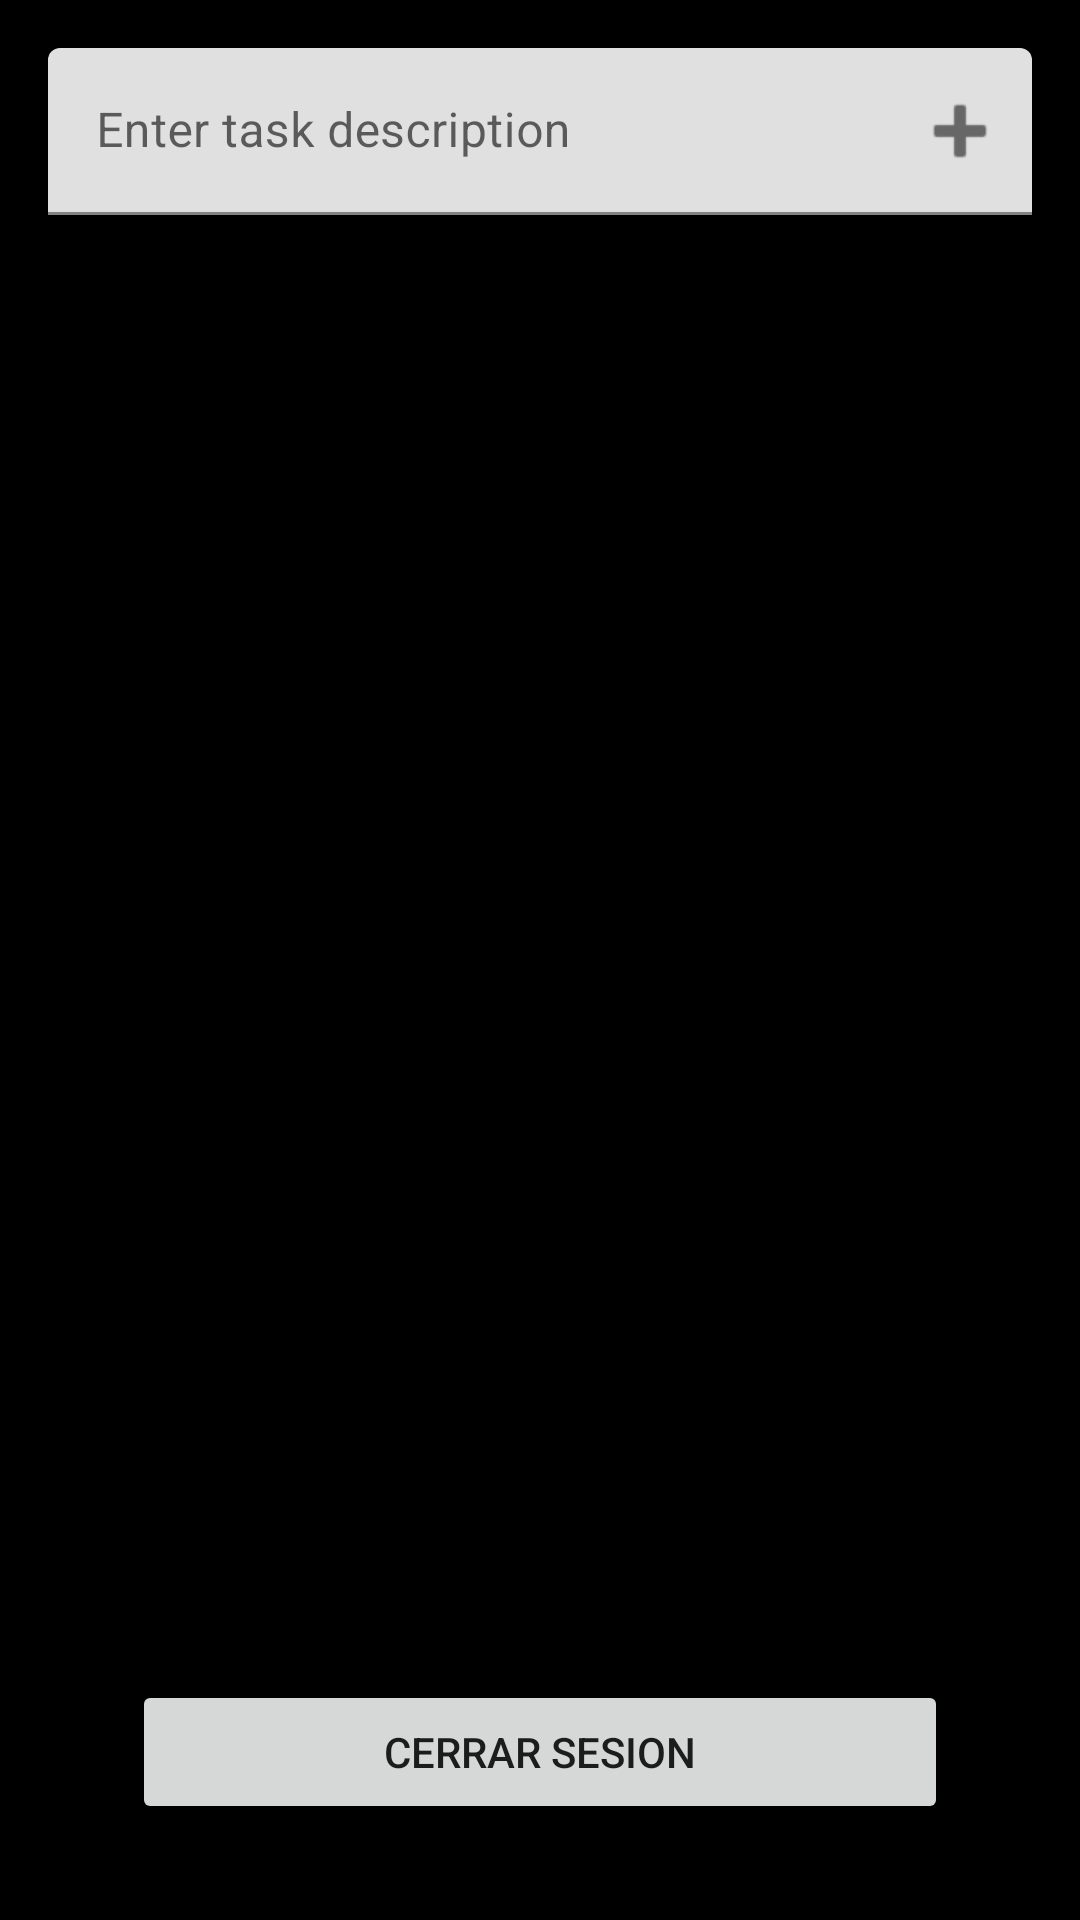

Layout XML and referenced resources for this Android screen:
<!-- AndroidManifest.xml: application theme Theme.MisTareas -->
<!-- res/layout/activity_main.xml -->
<?xml version="1.0" encoding="utf-8"?>
<androidx.constraintlayout.widget.ConstraintLayout xmlns:android="http://schemas.android.com/apk/res/android"
    xmlns:app="http://schemas.android.com/apk/res-auto"
    xmlns:tools="http://schemas.android.com/tools"
    android:layout_width="match_parent"
    android:layout_height="match_parent"
    android:background="@color/black"
    tools:context=".view.MainActivity">

    <com.google.android.material.textfield.TextInputLayout
        android:id="@+id/til_new_task"
        android:layout_width="match_parent"
        android:layout_height="wrap_content"
        android:layout_marginHorizontal="16dp"
        android:layout_marginTop="16dp"
        android:hint="@string/enter_task_description"
        app:endIconDrawable="@android:drawable/ic_input_add"
        app:endIconMode="custom"
        app:layout_constraintEnd_toEndOf="parent"
        app:layout_constraintStart_toStartOf="parent"
        app:layout_constraintTop_toTopOf="parent">

        <com.google.android.material.textfield.TextInputEditText
            android:id="@+id/et_new_task"
            android:layout_width="match_parent"
            android:layout_height="wrap_content"
            android:inputType="textAutoComplete">

        </com.google.android.material.textfield.TextInputEditText>

    </com.google.android.material.textfield.TextInputLayout>

    <androidx.recyclerview.widget.RecyclerView
        android:id="@+id/rv_tasks"
        android:layout_width="375dp"
        android:layout_height="547dp"
        android:layout_margin="16dp"
        android:scrollbars="vertical"
        app:layout_constraintBottom_toTopOf="@+id/button3"
        app:layout_constraintEnd_toEndOf="parent"
        app:layout_constraintStart_toStartOf="parent"
        app:layout_constraintTop_toBottomOf="@id/til_new_task"
        app:layout_constraintVertical_bias="0.0"
        tools:listitem="@layout/item_task" />

    <Button
        android:id="@+id/button3"
        android:layout_width="272dp"
        android:layout_height="48dp"
        android:layout_marginBottom="32dp"
        android:text="Cerrar sesion"
        android:onClick="cerrarsesion"
        app:layout_constraintBottom_toBottomOf="parent"
        app:layout_constraintEnd_toEndOf="parent"
        app:layout_constraintStart_toStartOf="parent" />
</androidx.constraintlayout.widget.ConstraintLayout>
<!-- res/layout/item_task.xml (included above) -->
<?xml version="1.0" encoding="utf-8"?>
<RelativeLayout xmlns:android="http://schemas.android.com/apk/res/android"
    xmlns:app="http://schemas.android.com/apk/res-auto"
    xmlns:tools="http://schemas.android.com/tools"
    android:layout_width="match_parent"
    android:layout_height="wrap_content"
    android:background="?attr/selectableItemBackground"
    android:clickable="true"
    android:focusable="true"
    android:minHeight="64dp">

    <ImageView
        android:id="@+id/iv_icon"
        android:layout_width="56dp"
        android:layout_height="56dp"
        android:contentDescription="@string/todo"
        android:src="@drawable/ic_album"
        app:tint="@color/material_on_background_disabled" />

    <TextView
        android:id="@+id/tv_description"
        android:layout_width="match_parent"
        android:layout_height="wrap_content"
        android:layout_toEndOf="@id/iv_icon"
        android:maxLines="1"
        android:paddingTop="16dp"
        android:textAppearance="?attr/textAppearanceSubtitle1"
        tools:text="Title" />

    <TextView
        android:id="@+id/tv_date"
        android:layout_width="match_parent"
        android:layout_height="wrap_content"
        android:layout_below="@id/tv_description"
        android:layout_gravity="center_vertical"
        android:layout_toEndOf="@id/iv_icon"
        android:maxLines="2"
        android:textAppearance="?attr/textAppearanceBody2"
        tools:text="Date" />

</RelativeLayout>
<!-- resources referenced by this layout -->
<resources>
  <string name="enter_task_description">Enter task description</string>
  <string name="todo">TODO</string>
  <style name="Theme.MisTareas" parent="Theme.MaterialComponents.DayNight.NoActionBar">
          
          <item name="colorPrimary">@color/purple_500</item>
          <item name="colorPrimaryVariant">@color/purple_700</item>
          <item name="colorOnPrimary">@color/white</item>
          
          <item name="colorSecondary">@color/teal_200</item>
          <item name="colorSecondaryVariant">@color/teal_700</item>
          <item name="colorOnSecondary">@color/black</item>
          
          <item name="android:statusBarColor" tools:targetApi="l">?attr/colorPrimaryVariant</item>
          
      </style>
  <!-- not gathered from this repository: default colours our renderer supplied (Android Studio template values) -->
  <color name="purple_500">#FF6200EE</color>
  <color name="purple_700">#FF3700B3</color>
  <color name="teal_200">#FF03DAC5</color>
  <color name="teal_700">#FF018786</color>
  <color name="black">#FF000000</color>
  <color name="white">#FFFFFFFF</color>
</resources>
